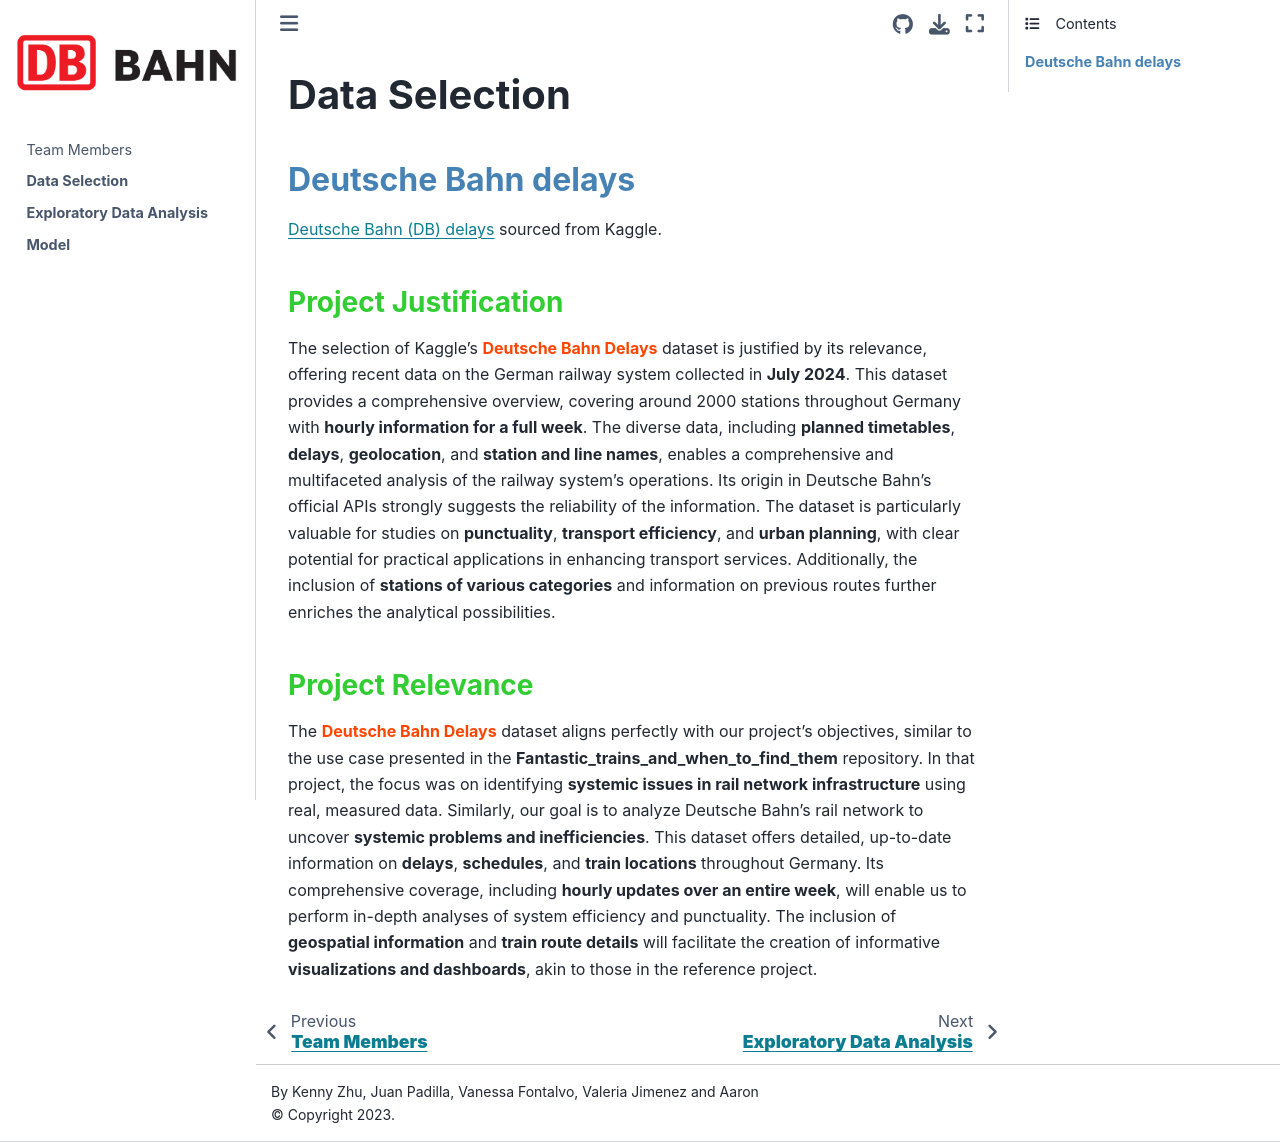

repository: K3nnyZY/DM_2024 · page: Description.html · generator: jekyll

# **Data Selection**
## **<span style="color:#4682B4">Deutsche Bahn delays</span>**
[Deutsche Bahn (DB) delays](https://www.kaggle.com/datasets/nokkyu/deutsche-bahn-db-delays/data/) sourced from Kaggle.

### **<span style="color:#32CD32">Project Justification</span>**

The selection of Kaggle's **<span style="color:#FF4500">Deutsche Bahn Delays</span>** dataset is justified by its relevance, offering recent data on the German railway system collected in **July 2024**. This dataset provides a comprehensive overview, covering around 2000 stations throughout Germany with **hourly information for a full week**. The diverse data, including **planned timetables**, **delays**, **geolocation**, and **station and line names**, enables a comprehensive and multifaceted analysis of the railway system’s operations. Its origin in Deutsche Bahn's official APIs strongly suggests the reliability of the information. The dataset is particularly valuable for studies on **punctuality**, **transport efficiency**, and **urban planning**, with clear potential for practical applications in enhancing transport services. Additionally, the inclusion of **stations of various categories** and information on previous routes further enriches the analytical possibilities.

### **<span style="color:#32CD32">Project Relevance</span>**

The **<span style="color:#FF4500">Deutsche Bahn Delays</span>** dataset aligns perfectly with our project's objectives, similar to the use case presented in the **Fantastic_trains_and_when_to_find_them** repository. In that project, the focus was on identifying **systemic issues in rail network infrastructure** using real, measured data. Similarly, our goal is to analyze Deutsche Bahn’s rail network to uncover **systemic problems and inefficiencies**. This dataset offers detailed, up-to-date information on **delays**, **schedules**, and **train locations** throughout Germany. Its comprehensive coverage, including **hourly updates over an entire week**, will enable us to perform in-depth analyses of system efficiency and punctuality. The inclusion of **geospatial information** and **train route details** will facilitate the creation of informative **visualizations and dashboards**, akin to those in the reference project.
